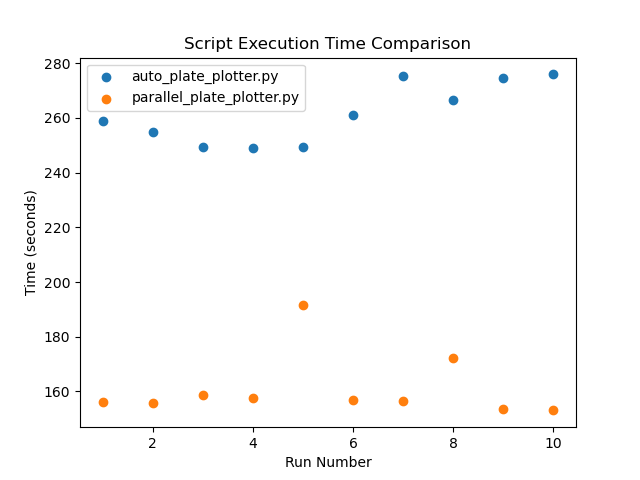

The data file committed next to this chart (first rows):
Run, auto_plate_plotter.py, parallel_plate_plotter.py
1, 258.8, 156
2, 254.8, 155.6
3, 249.3, 158.8
4, 249, 157.7
5, 249.5, 191.7
6, 261, 157
7, 275.3, 156.6
8, 266.4, 172.3
9, 274.5, 153.6
10, 275.9, 153.1
